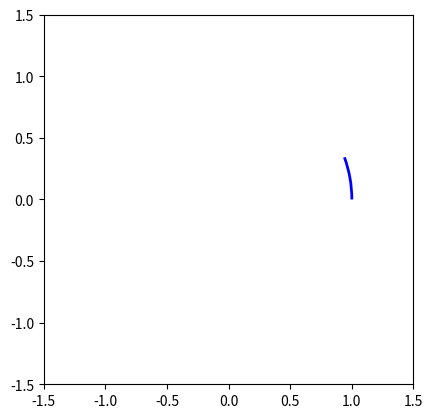

Generate this figure with matplotlib:
import matplotlib.pyplot as plt
from matplotlib.patches import Arc

fig, ax = plt.subplots()

# Create the arc
# xy=(0,0), width=2, height=2, theta1=0 (start), theta2=90 (end)
my_arc = Arc((0, 0), 2, 2, theta1=0, theta2=20, color='blue', lw=2)

ax.add_patch(my_arc)

# Adjust axes to see the arc properly
ax.set_xlim(-1.5, 1.5)
ax.set_ylim(-1.5, 1.5)
ax.set_aspect('equal')

plt.show()
